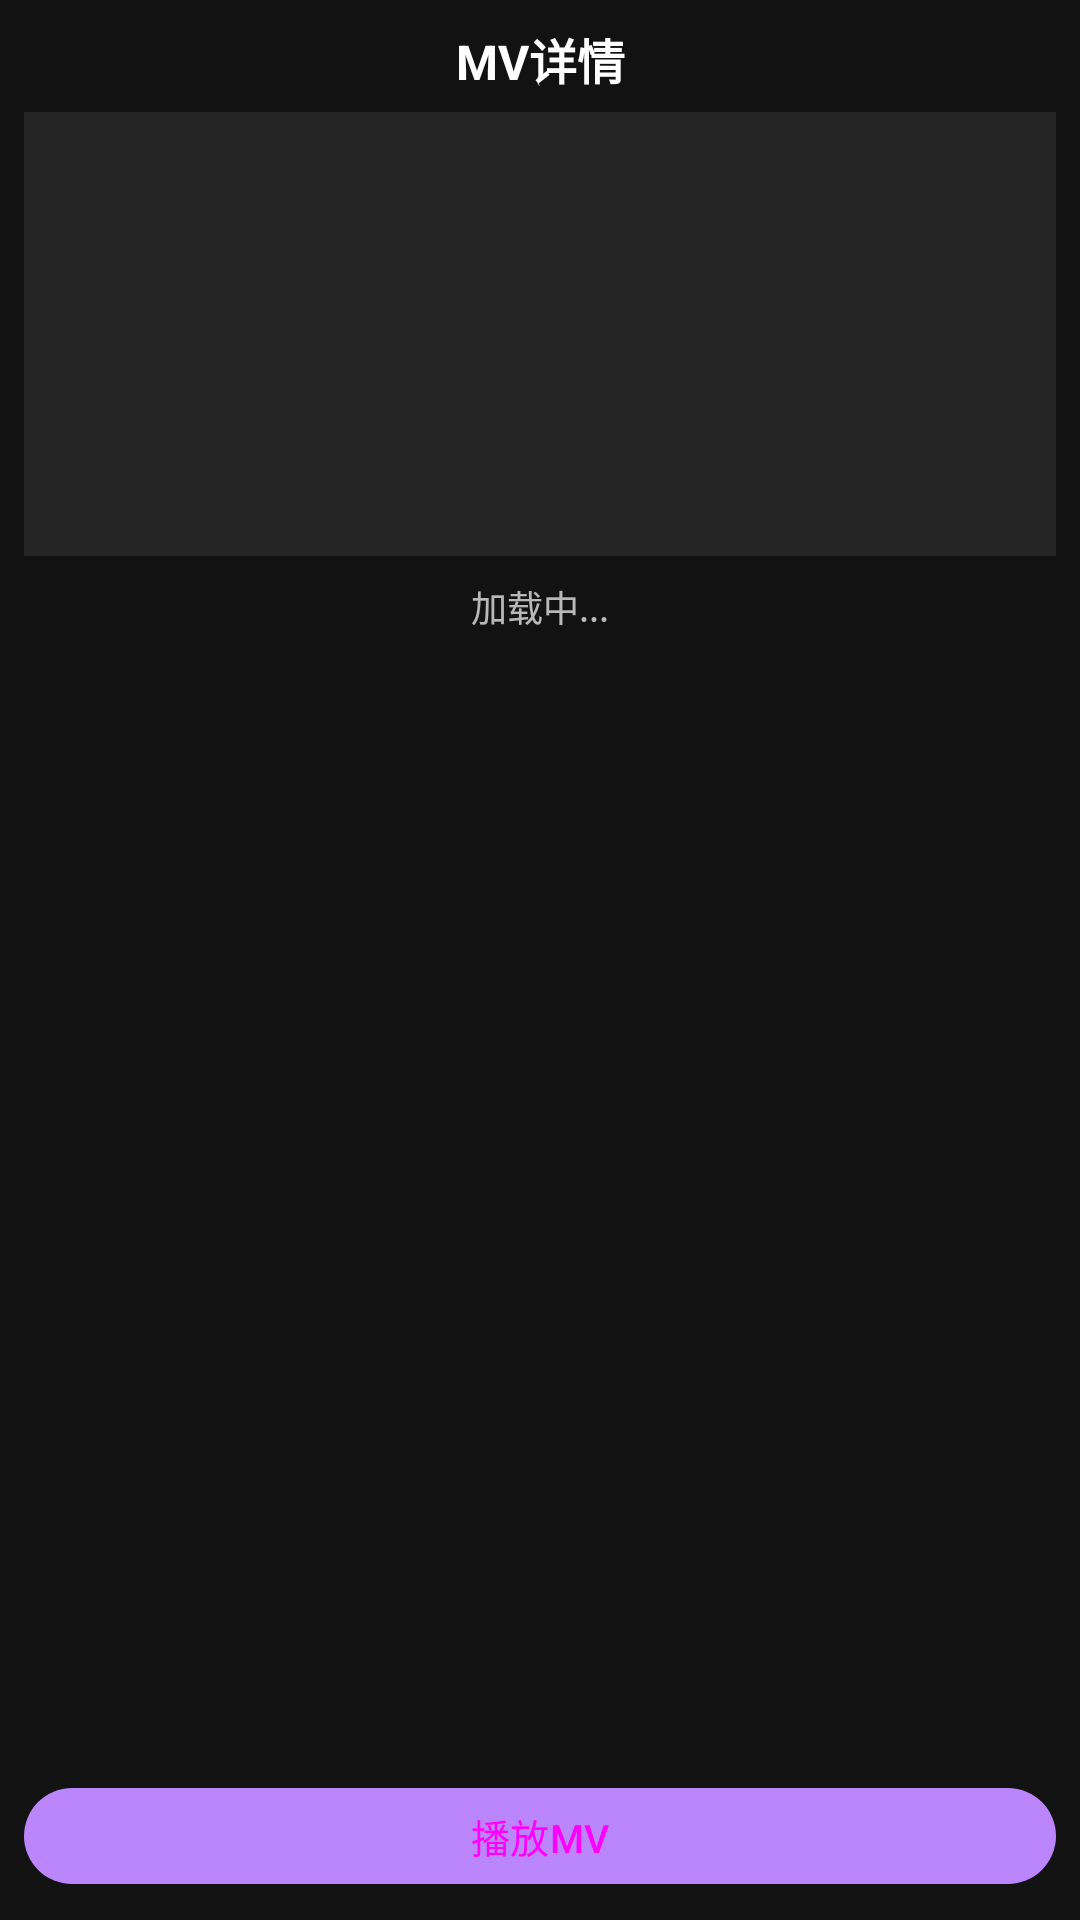

The Android layout XML behind this screen, and the referenced resources:
<!-- AndroidManifest.xml: application theme AppTheme -->
<!-- res/layout/activity_mv_detail.xml -->
<?xml version="1.0" encoding="utf-8"?>
<LinearLayout xmlns:android="http://schemas.android.com/apk/res/android"
    xmlns:app="http://schemas.android.com/apk/res-auto"
    android:layout_width="match_parent"
    android:layout_height="match_parent"
    android:orientation="vertical"
    android:background="@color/bg_dark"
    android:padding="8dp">

    <TextView
        android:id="@+id/tv_mv_page_title"
        android:layout_width="match_parent"
        android:layout_height="wrap_content"
        android:gravity="center"
        android:text="MV详情"
        android:textColor="@color/text_primary"
        android:textSize="16sp"
        android:textStyle="bold" />

    <ScrollView
        android:layout_width="match_parent"
        android:layout_height="0dp"
        android:layout_weight="1"
        android:layout_marginTop="6dp"
        android:fillViewport="true">

        <LinearLayout
            android:layout_width="match_parent"
            android:layout_height="wrap_content"
            android:orientation="vertical">

            <FrameLayout
                android:id="@+id/layout_mv_cover"
                android:layout_width="match_parent"
                android:layout_height="148dp"
                android:background="@color/surface_elevated"
                android:clickable="true"
                android:focusable="true"
                android:foreground="?attr/selectableItemBackground">

                <com.google.android.material.imageview.ShapeableImageView
                    android:id="@+id/iv_mv_cover"
                    style="@style/Widget.App.ShapeImage"
                    android:layout_width="match_parent"
                    android:layout_height="match_parent"
                    android:contentDescription="@string/mv_cover"
                    android:scaleType="centerCrop" />

            </FrameLayout>

            <TextView
                android:id="@+id/tv_mv_loading"
                android:layout_width="match_parent"
                android:layout_height="wrap_content"
                android:layout_marginTop="8dp"
                android:gravity="center"
                android:text="加载中..."
                android:textColor="@color/text_secondary"
                android:textSize="12sp" />

            <TextView
                android:id="@+id/tv_mv_name"
                android:layout_width="match_parent"
                android:layout_height="wrap_content"
                android:layout_marginTop="8dp"
                android:textColor="@color/text_primary"
                android:textSize="15sp"
                android:textStyle="bold" />

            <TextView
                android:id="@+id/tv_mv_artist"
                android:layout_width="match_parent"
                android:layout_height="wrap_content"
                android:layout_marginTop="4dp"
                android:textColor="@color/colorPrimary"
                android:textSize="12sp" />

            <TextView
                android:id="@+id/tv_mv_meta"
                android:layout_width="match_parent"
                android:layout_height="wrap_content"
                android:layout_marginTop="4dp"
                android:textColor="@color/text_secondary"
                android:textSize="11sp" />

            <TextView
                android:id="@+id/tv_mv_desc_label"
                android:layout_width="match_parent"
                android:layout_height="wrap_content"
                android:layout_marginTop="10dp"
                android:text="简介"
                android:textColor="@color/text_primary"
                android:textSize="13sp"
                android:textStyle="bold"
                android:visibility="gone" />

            <TextView
                android:id="@+id/tv_mv_desc"
                android:layout_width="match_parent"
                android:layout_height="wrap_content"
                android:layout_marginTop="4dp"
                android:lineSpacingExtra="2dp"
                android:textColor="@color/text_secondary"
                android:textSize="12sp"
                android:visibility="gone" />
        </LinearLayout>
    </ScrollView>

    <com.google.android.material.button.MaterialButton
        android:id="@+id/btn_mv_play"
        style="@style/Widget.App.Button"
        android:layout_width="match_parent"
        android:layout_height="40dp"
        android:layout_marginTop="8dp"
        android:text="@string/play_mv"
        android:textAllCaps="false"
        android:textSize="13sp"
        app:icon="@drawable/ic_play_arrow"
        app:iconGravity="textStart" />
</LinearLayout>
<!-- resources referenced by this layout -->
<resources>
  <color name="bg_dark">#121212</color>
  <color name="colorPrimary">#BB86FC</color>
  <color name="surface_elevated">#252525</color>
  <color name="text_primary">#FFFFFFFF</color>
  <color name="text_secondary">#B3FFFFFF</color>
  <string name="mv_cover">MV封面</string>
  <string name="play_mv">播放MV</string>
  <style name="Widget.App.Button" parent="Widget.Material3.Button">
          <item name="android:textAllCaps">false</item>
          <item name="cornerRadius">20dp</item>
      </style>
  <style name="Widget.App.ShapeImage" parent="">
          <item name="shapeAppearanceOverlay">@style/ShapeAppearance.App.ImageRounded</item>
      </style>
  <style name="AppTheme" parent="Theme.AppCompat.Light.NoActionBar">
          <item name="colorPrimary">@color/colorPrimary</item>
          <item name="colorPrimaryDark">@color/colorPrimaryDark</item>
          <item name="colorAccent">@color/colorAccent</item>
          <item name="android:windowBackground">@color/bg_dark</item>
      </style>
  <style name="ShapeAppearance.App.ImageRounded" parent="">
          <item name="cornerFamily">rounded</item>
          <item name="cornerSize">8dp</item>
      </style>
  <color name="colorPrimaryDark">#3700B3</color>
  <color name="colorAccent">#03DAC6</color>
</resources>
